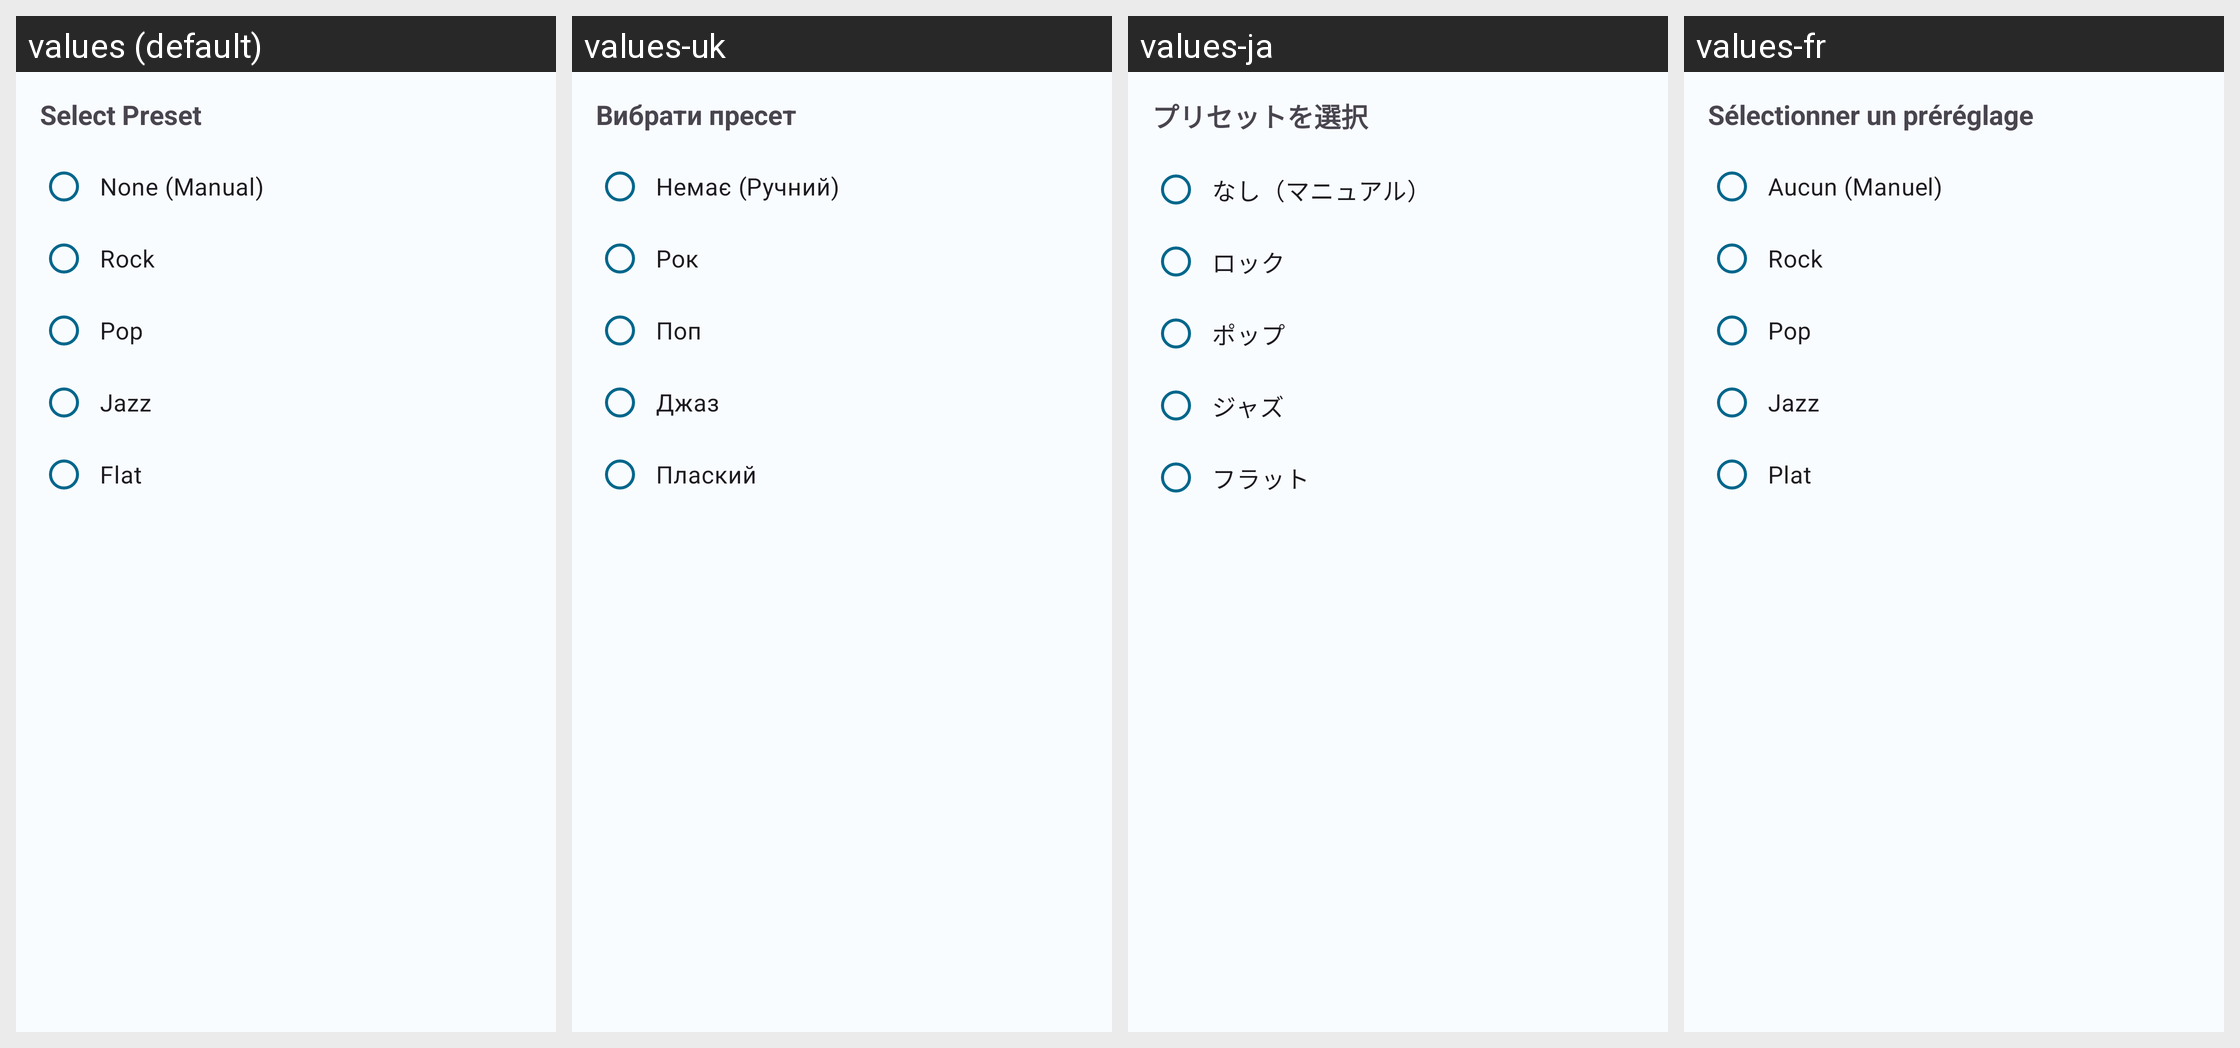

Here is an Android app screen in its default locale and in the app's own translations. Write out the translated-string differences for the strings that appear on this screen.
Android screen res/layout/dialog_preset_selection.xml rendered under 4 locales, left to right: values (default), values-uk, values-ja, values-fr. Device: Nexus 5 (rendered at 1080×1920; each locale shown at half size, 540×960, under a caption strip naming it); theme AppTheme.
Other locales in the repository, not shown: values-da, values-de, values-el, values-nl, values-pl, values-ru.
Strings drawn on this screen, with the default value and each locale's value (text and hints the layout hard-codes, and strings that could not be matched under every locale, appear in the picture but are not listed):

pref_preset_selection_title
  values: Select Preset
  values-uk: Вибрати пресет
  values-ja: プリセットを選択
  values-fr: Sélectionner un préréglage

pref_preset_none
  values: None (Manual)
  values-uk: Немає (Ручний)
  values-ja: なし（マニュアル）
  values-fr: Aucun (Manuel)

pref_preset_rock
  values: Rock
  values-uk: Рок
  values-ja: ロック
  values-fr: Rock

pref_preset_pop
  values: Pop
  values-uk: Поп
  values-ja: ポップ
  values-fr: Pop

pref_preset_jazz
  values: Jazz
  values-uk: Джаз
  values-ja: ジャズ
  values-fr: Jazz

pref_preset_flat
  values: Flat
  values-uk: Плаский
  values-ja: フラット
  values-fr: Plat
